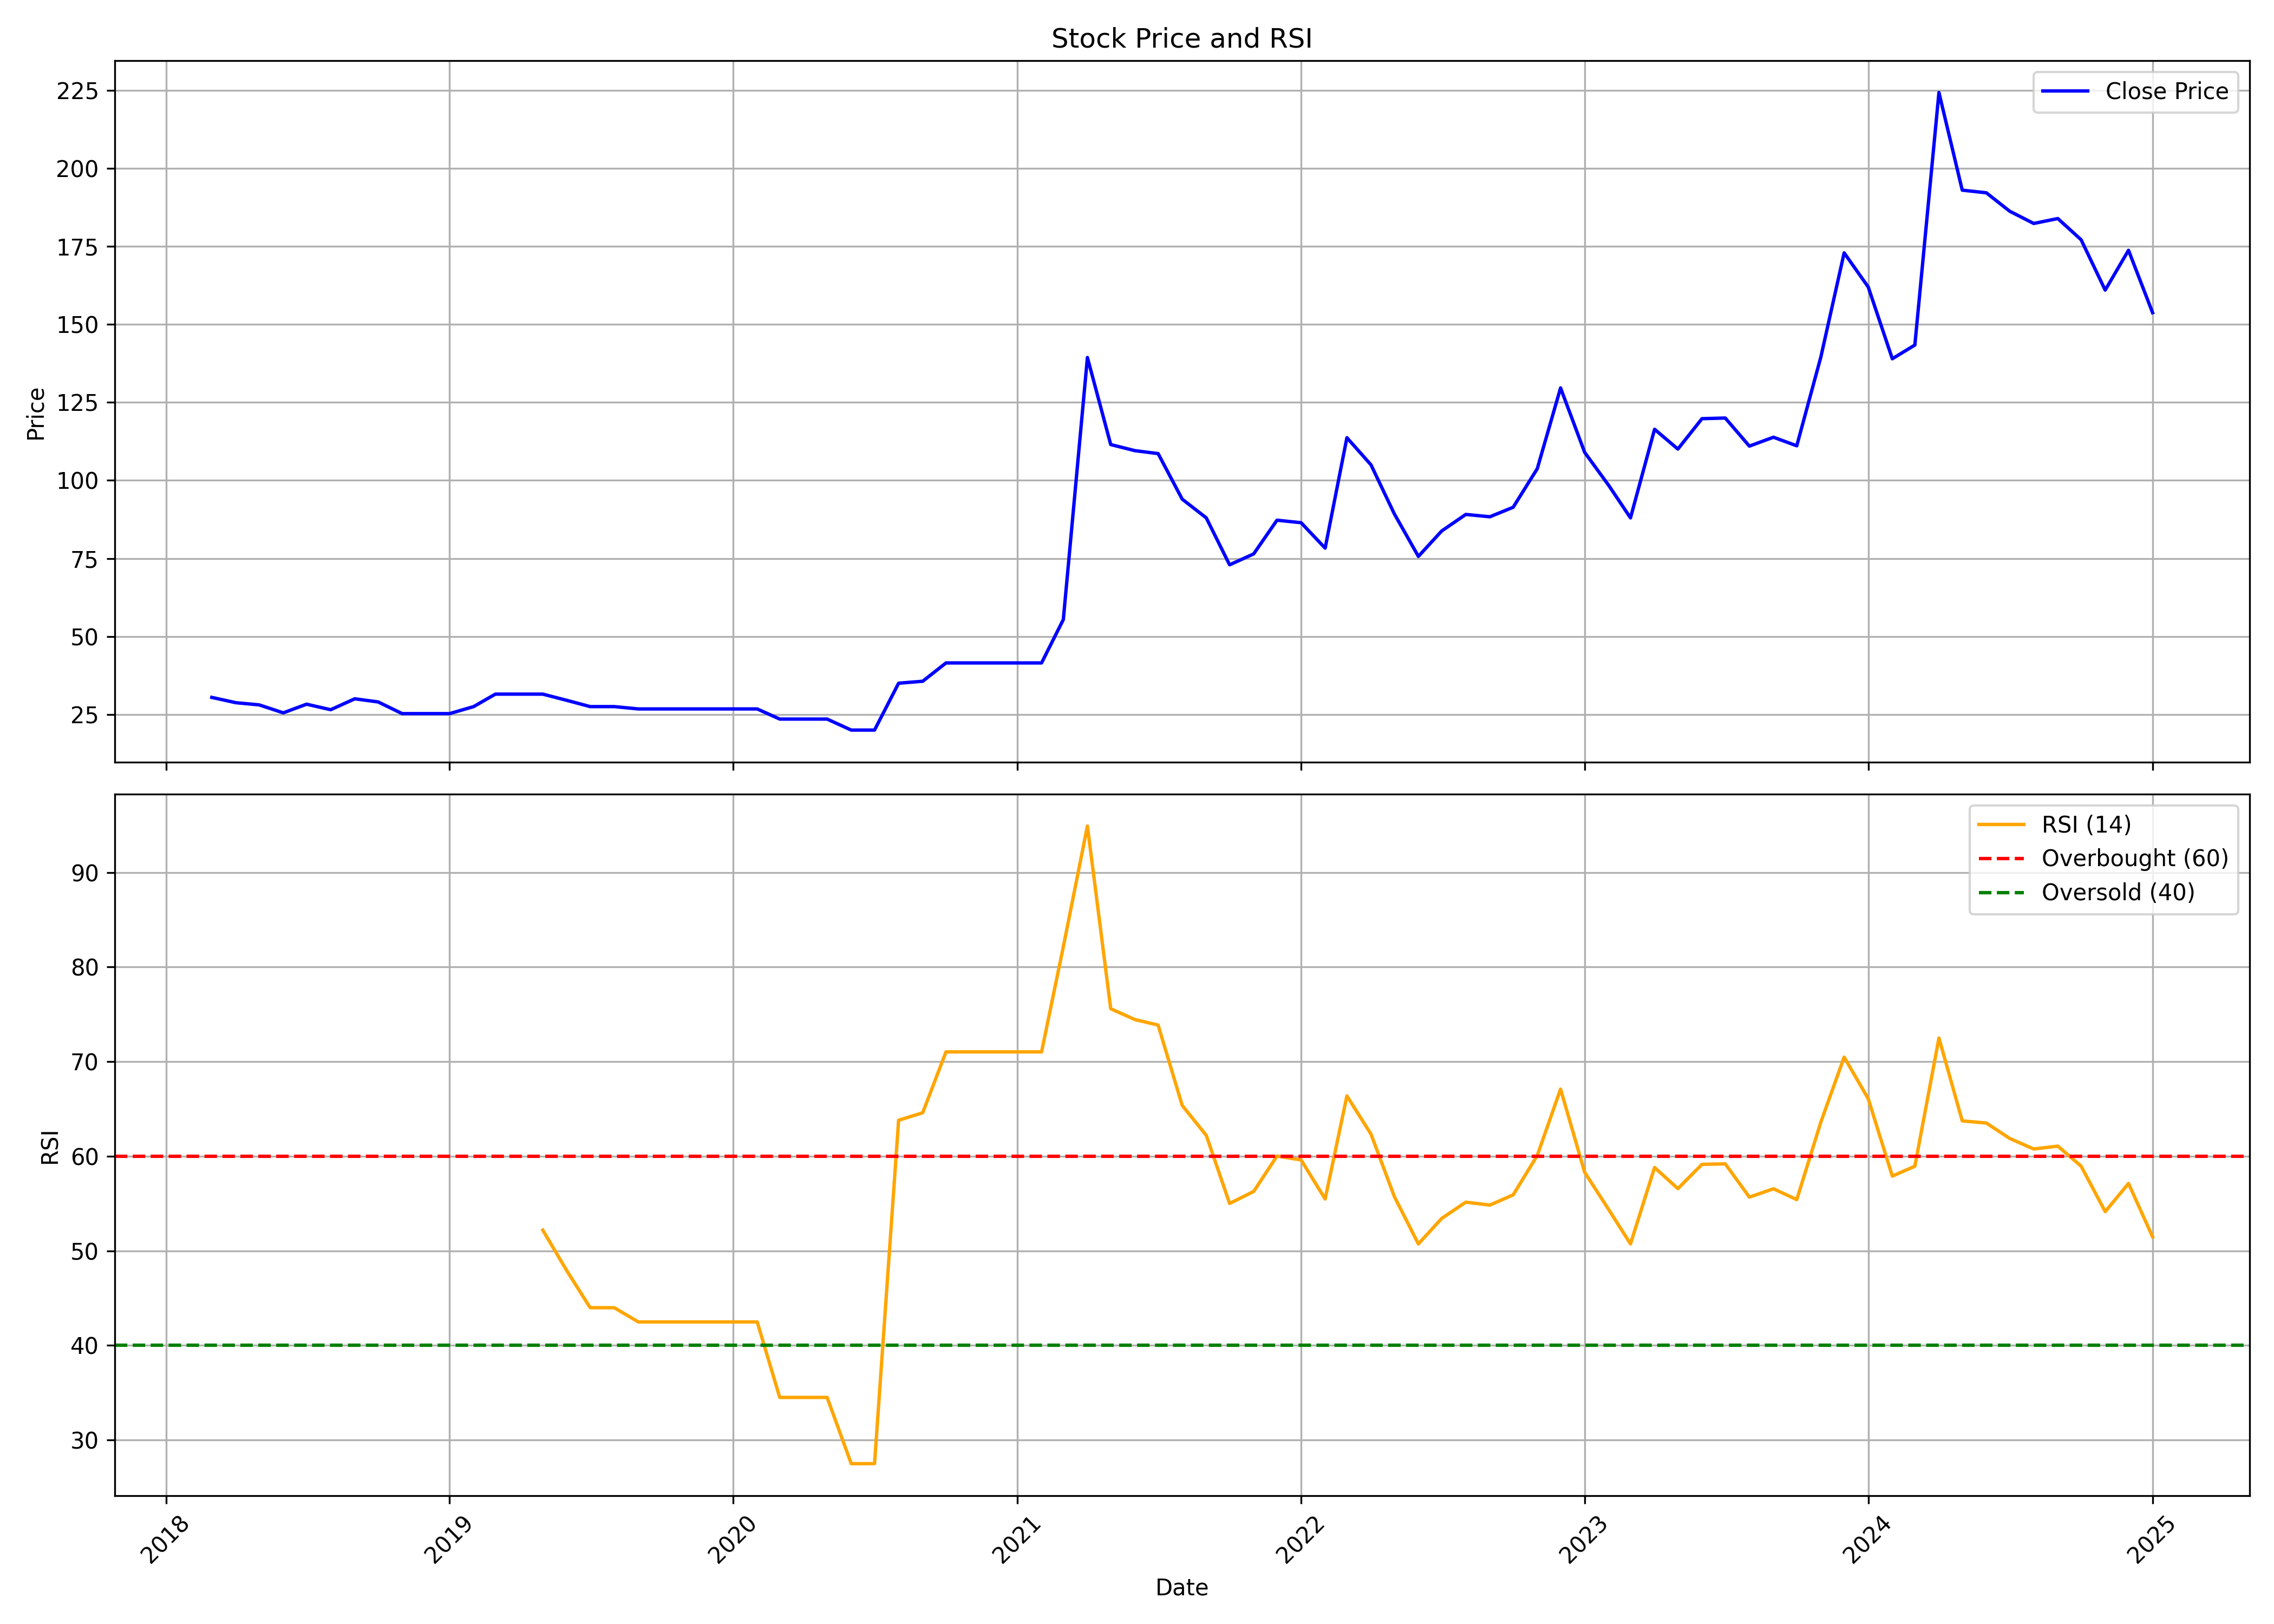

The table this chart was drawn from, first rows:
, Unnamed: 0.1, Unnamed: 0, date, symbol, open, high, low, close, volume, rsi
0, 0, 0, 2018-03-01, ARVEE, 27.52, 31.62, 24.55, 30.45, 432000, 
1, 1, 1, 2018-04-01, ARVEE, 30.45, 30.45, 28.75, 28.75, 4000, 
2, 2, 2, 2018-05-01, ARVEE, 28.75, 28.75, 28.0, 28.05, 8000, 
3, 3, 3, 2018-06-01, ARVEE, 28.05, 28.42, 25.5, 25.5, 16000, 
4, 4, 4, 2018-07-01, ARVEE, 25.5, 28.27, 25.5, 28.27, 4000, 
5, 5, 5, 2018-08-01, ARVEE, 27.45, 27.45, 24.0, 26.5, 40000, 
6, 6, 6, 2018-09-01, ARVEE, 26.5, 30.5, 26.5, 30.0, 32000, 
7, 7, 7, 2018-10-01, ARVEE, 30.0, 31.0, 27.75, 29.0, 32000, 
8, 8, 8, 2018-11-01, ARVEE, 29.0, 29.0, 25.25, 25.25, 28000, 
9, 9, 9, 2018-12-01, ARVEE, 25.25, 25.25, 25.25, 25.25, 4000, 
10, 10, 10, 2019-01-01, ARVEE, 25.25, 25.25, 25.25, 25.25, 0, 
11, 11, 11, 2019-02-01, ARVEE, 25.25, 27.5, 25.25, 27.5, 4000, 
12, 12, 12, 2019-03-01, ARVEE, 27.5, 31.5, 27.5, 31.5, 4000, 
13, 13, 13, 2019-04-01, ARVEE, 31.5, 31.5, 31.5, 31.5, 0, 
14, 14, 14, 2019-05-01, ARVEE, 31.5, 31.5, 31.5, 31.5, 0, 52.19
15, 15, 15, 2019-06-01, ARVEE, 29.5, 29.5, 29.5, 29.5, 4000, 47.89
16, 16, 16, 2019-07-01, ARVEE, 29.5, 29.5, 27.5, 27.5, 8000, 43.99
17, 17, 17, 2019-08-01, ARVEE, 27.5, 27.5, 27.5, 27.5, 0, 43.99
18, 18, 18, 2019-09-01, ARVEE, 27.5, 27.95, 25.55, 26.75, 8000, 42.48
19, 19, 19, 2019-10-01, ARVEE, 26.75, 26.75, 26.75, 26.75, 0, 42.48
20, 20, 20, 2019-11-01, ARVEE, 26.75, 26.75, 26.75, 26.75, 0, 42.48
21, 21, 21, 2019-12-01, ARVEE, 26.75, 26.75, 26.75, 26.75, 0, 42.48
22, 22, 22, 2020-01-01, ARVEE, 26.75, 26.75, 26.75, 26.75, 0, 42.48
23, 23, 23, 2020-02-01, ARVEE, 26.75, 26.75, 26.75, 26.75, 0, 42.48
24, 24, 24, 2020-03-01, ARVEE, 25.5, 25.5, 23.5, 23.5, 8000, 34.5
25, 25, 25, 2020-04-01, ARVEE, 23.5, 23.5, 23.5, 23.5, 0, 34.5
26, 26, 26, 2020-05-01, ARVEE, 23.5, 23.5, 23.5, 23.5, 0, 34.5
27, 27, 27, 2020-06-01, ARVEE, 23.5, 23.5, 18.8, 19.98, 8000, 27.5
28, 28, 28, 2020-07-01, ARVEE, 19.98, 19.98, 19.98, 19.98, 0, 27.5
29, 29, 29, 2020-08-01, ARVEE, 19.98, 35.1, 19.98, 35.0, 72000, 63.8
30, 30, 30, 2020-09-01, ARVEE, 35.0, 38.5, 35.0, 35.62, 184000, 64.6
31, 31, 31, 2020-10-01, ARVEE, 36.25, 41.5, 36.25, 41.5, 12000, 71.03
32, 32, 32, 2020-11-01, ARVEE, 41.5, 41.5, 41.5, 41.5, 0, 71.03
33, 33, 33, 2020-12-01, ARVEE, 41.5, 41.5, 41.5, 41.5, 0, 71.03
34, 34, 34, 2021-01-01, ARVEE, 41.5, 41.5, 41.5, 41.5, 0, 71.03
35, 35, 35, 2021-02-01, ARVEE, 41.5, 41.5, 41.5, 41.5, 0, 71.03
36, 36, 36, 2021-03-01, ARVEE, 41.5, 55.4, 41.5, 55.4, 1111, 82.15
37, 37, 37, 2021-04-01, ARVEE, 58.15, 139.4, 58.15, 139.4, 48846, 94.9
38, 38, 38, 2021-05-01, ARVEE, 146.4, 215.9, 111.5, 111.5, 62873, 75.59
39, 39, 39, 2021-06-01, ARVEE, 106.0, 127.8, 86.45, 109.6, 93838, 74.45
40, 40, 40, 2021-07-01, ARVEE, 109.6, 115.2, 102.0, 108.6, 22647, 73.86
41, 41, 41, 2021-08-01, ARVEE, 109.5, 113.8, 86.6, 94.0, 16189, 65.37
42, 42, 42, 2021-09-01, ARVEE, 94.0, 99.5, 82.55, 88.0, 16204, 62.2
43, 43, 43, 2021-10-01, ARVEE, 83.65, 92.6, 68.85, 72.95, 23375, 55.01
44, 44, 44, 2021-11-01, ARVEE, 73.65, 80.5, 69.0, 76.45, 26939, 56.27
45, 45, 45, 2021-12-01, ARVEE, 78.7, 91.9, 71.5, 87.25, 59922, 60.02
46, 46, 46, 2022-01-01, ARVEE, 90.0, 108.0, 79.05, 86.45, 139834, 59.61
47, 47, 47, 2022-02-01, ARVEE, 87.7, 99.0, 69.1, 78.3, 70842, 55.48
48, 48, 48, 2022-03-01, ARVEE, 78.3, 154.9, 74.75, 113.7, 409745, 66.37
49, 49, 49, 2022-04-01, ARVEE, 117.2, 121.0, 103.3, 105.0, 36611, 62.34
50, 50, 50, 2022-05-01, ARVEE, 101.8, 101.8, 80.05, 89.3, 12956, 55.75
51, 51, 51, 2022-06-01, ARVEE, 93.7, 93.7, 62.9, 75.65, 21523, 50.73
52, 52, 52, 2022-07-01, ARVEE, 79.35, 90.95, 75.25, 83.8, 14820, 53.43
53, 53, 53, 2022-08-01, ARVEE, 79.7, 91.75, 77.25, 89.1, 13482, 55.14
54, 54, 54, 2022-09-01, ARVEE, 88.8, 111.3, 82.55, 88.35, 28766, 54.84
55, 55, 55, 2022-10-01, ARVEE, 84.6, 100.9, 83.2, 91.4, 23249, 55.92
56, 56, 56, 2022-11-01, ARVEE, 93.85, 107.0, 86.1, 103.8, 38082, 60.08
57, 57, 57, 2022-12-01, ARVEE, 106.9, 185.1, 101.1, 129.6, 135809, 67.1
58, 58, 58, 2023-01-01, ARVEE, 123.2, 135.4, 98.75, 109.0, 42213, 58.3
59, 59, 59, 2023-02-01, ARVEE, 109.0, 110.0, 93.6, 98.4, 11504, 54.36
... 23 more rows
